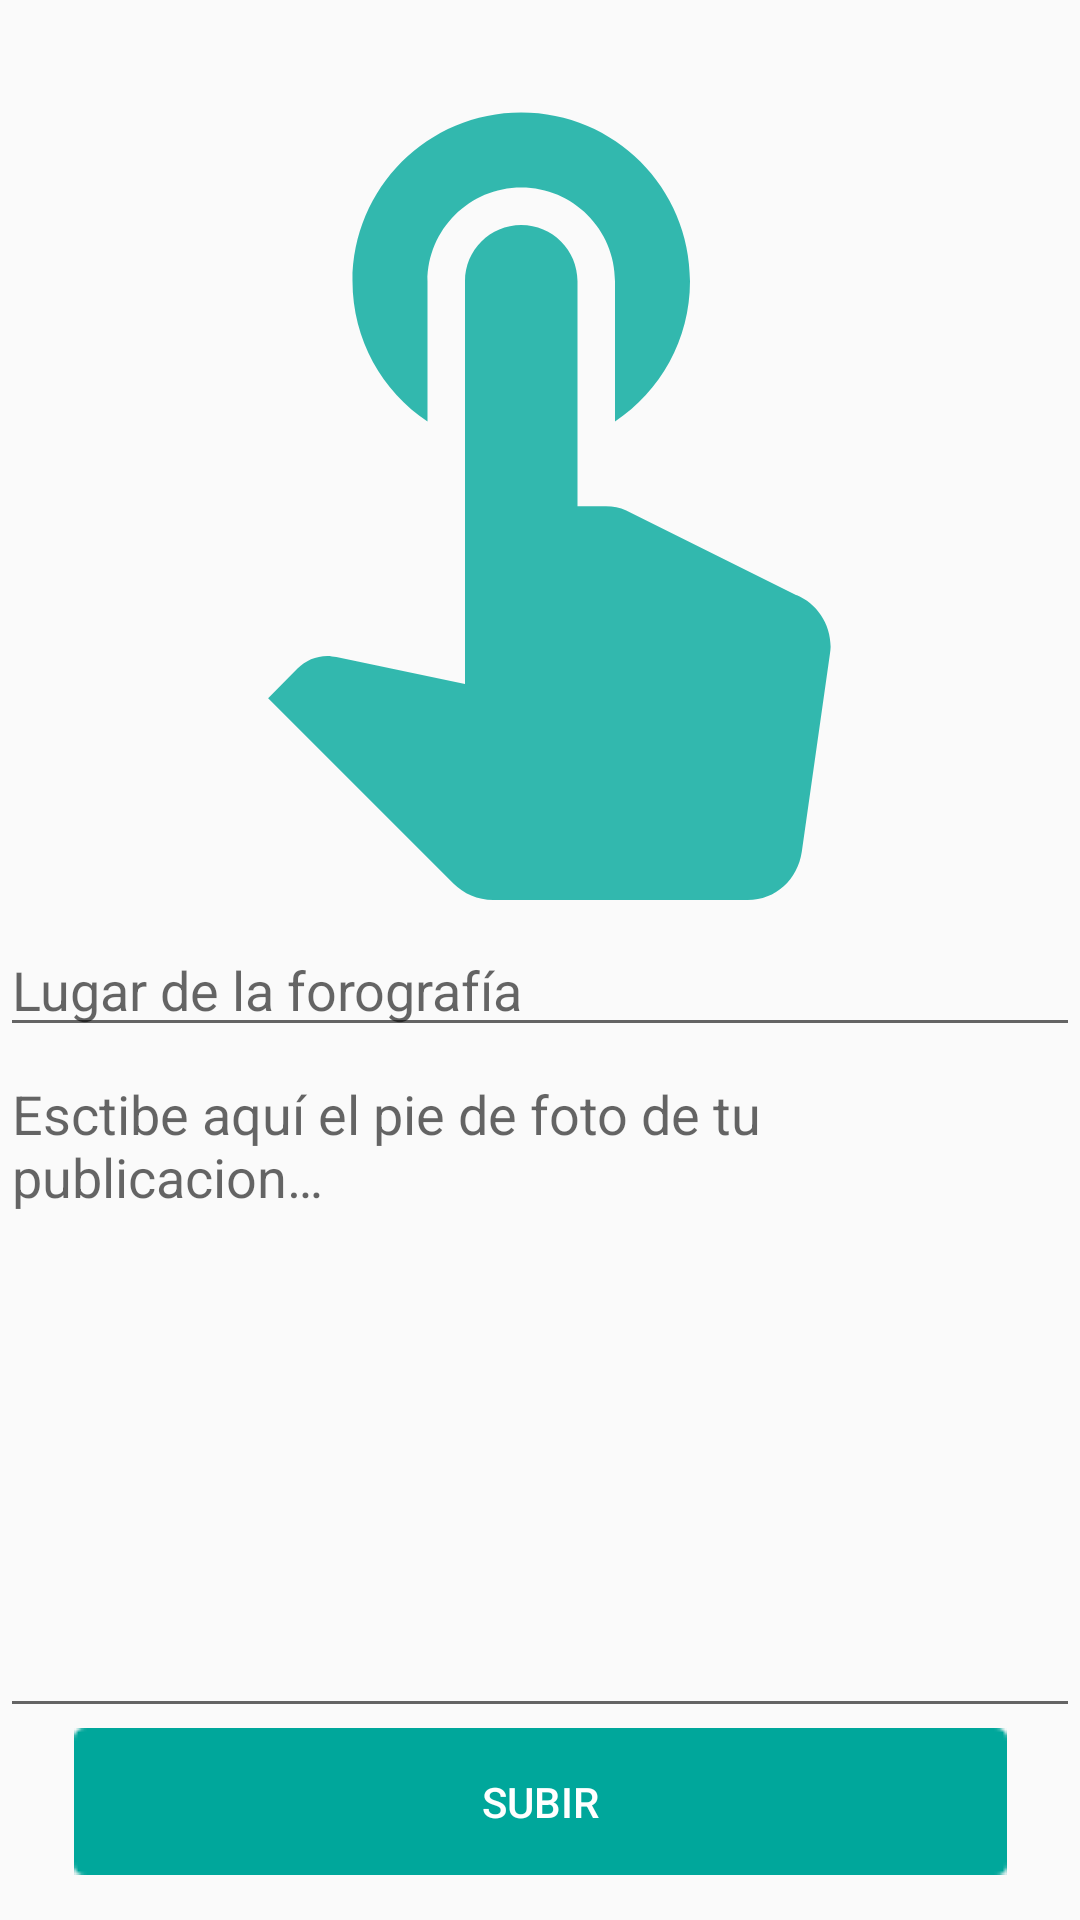

Reconstruct the res/layout file that produces this screen, plus the resources it refers to.
<!-- AndroidManifest.xml: application theme AppTheme -->
<!-- res/layout/fragment_subir_publicacion.xml -->
<?xml version="1.0" encoding="utf-8"?>
<androidx.constraintlayout.widget.ConstraintLayout xmlns:android="http://schemas.android.com/apk/res/android"
    xmlns:app="http://schemas.android.com/apk/res-auto"
    xmlns:tools="http://schemas.android.com/tools"
    android:layout_width="match_parent"
    android:layout_height="match_parent"
    android:layout_margin="10sp"
    tools:context=".SubirPublicacionActivity">

    <ImageView
        android:id="@+id/fotoIvSubirPublicacion"
        android:layout_width="0dp"
        android:layout_height="300sp"
        app:layout_constraintBottom_toTopOf="@+id/subirBtnSubirPublicacion"
        app:layout_constraintEnd_toEndOf="parent"
        app:layout_constraintHorizontal_bias="0.0"
        app:layout_constraintStart_toStartOf="parent"
        app:layout_constraintTop_toTopOf="parent"
        app:layout_constraintVertical_bias="0.0"
        app:srcCompat="@drawable/ic_touch"
        tools:ignore="VectorDrawableCompat" />

    <EditText
        android:id="@+id/pieFotoEtSubirPublicacion"
        android:layout_width="0dp"
        android:layout_height="0dp"
        android:ems="10"
        android:gravity="start|top"
        android:hint="@string/pie_foto"
        android:inputType="textMultiLine"
        app:layout_constraintBottom_toTopOf="@+id/subirBtnSubirPublicacion"
        app:layout_constraintEnd_toEndOf="parent"
        app:layout_constraintHorizontal_bias="1.0"
        app:layout_constraintStart_toStartOf="parent"
        app:layout_constraintTop_toBottomOf="@+id/lugarEtSubirPublicacion"
        app:layout_constraintVertical_bias="0.333" />

    <Button
        android:id="@+id/subirBtnSubirPublicacion"
        android:layout_width="wrap_content"
        android:layout_height="wrap_content"
        android:layout_marginBottom="15sp"
        android:background="@drawable/boton_azul_claro"
        android:text="@string/subir"
        android:textColor="#FFFFFF"
        app:layout_constraintBottom_toBottomOf="parent"
        app:layout_constraintEnd_toEndOf="parent"
        app:layout_constraintStart_toStartOf="parent" />

    <EditText
        android:id="@+id/lugarEtSubirPublicacion"
        android:layout_width="0dp"
        android:layout_height="wrap_content"
        android:drawableLeft="@drawable/ic_location"
        android:drawablePadding="20sp"
        android:ems="10"
        android:hint="@string/lugar_foto"
        android:inputType="textPersonName"
        app:layout_constraintBottom_toTopOf="@+id/subirBtnSubirPublicacion"
        app:layout_constraintEnd_toEndOf="parent"
        app:layout_constraintHorizontal_bias="0.0"
        app:layout_constraintStart_toStartOf="parent"
        app:layout_constraintTop_toBottomOf="@+id/fotoIvSubirPublicacion"
        app:layout_constraintVertical_bias="0.032" />
</androidx.constraintlayout.widget.ConstraintLayout>
<!-- resources referenced by this layout -->
<resources>
  <!-- drawable boton_azul_claro: png bitmap (drawable, 1575 bytes) -->
  <!-- drawable ic_touch (drawable-anydpi) -->
  <vector xmlns:android="http://schemas.android.com/apk/res/android"
      android:width="24dp"
      android:height="24dp"
      android:viewportWidth="24"
      android:viewportHeight="24"
      android:tint="#00A89B"
      android:alpha="0.8">
      <path
          android:fillColor="#FF000000"
          android:pathData="M9,11.24L9,7.5C9,6.12 10.12,5 11.5,5S14,6.12 14,7.5v3.74c1.21,-0.81 2,-2.18 2,-3.74C16,5.01 13.99,3 11.5,3S7,5.01 7,7.5c0,1.56 0.79,2.93 2,3.74zM18.84,15.87l-4.54,-2.26c-0.17,-0.07 -0.35,-0.11 -0.54,-0.11L13,13.5v-6c0,-0.83 -0.67,-1.5 -1.5,-1.5S10,6.67 10,7.5v10.74l-3.43,-0.72c-0.08,-0.01 -0.15,-0.03 -0.24,-0.03 -0.31,0 -0.59,0.13 -0.79,0.33l-0.79,0.8 4.94,4.94c0.27,0.27 0.65,0.44 1.06,0.44h6.79c0.75,0 1.33,-0.55 1.44,-1.28l0.75,-5.27c0.01,-0.07 0.02,-0.14 0.02,-0.2 0,-0.62 -0.38,-1.16 -0.91,-1.38z"/>
  </vector>
  <string name="lugar_foto">Lugar de la forografía</string>
  <string name="pie_foto">Esctibe aquí el pie de foto de tu publicacion…</string>
  <string name="subir">Subir</string>
  <style name="AppTheme" parent="Theme.AppCompat.Light.NoActionBar">
          
          <item name="colorPrimary">@color/colorPrimary</item>
          <item name="colorPrimaryDark">@color/colorPrimaryDark</item>
          <item name="colorAccent">@color/colorAccent</item>
          <item name="editTextColor">@color/colorWhite</item>
      </style>
  <color name="colorPrimary">#00A89B</color>
  <color name="colorPrimaryDark">#00A87A</color>
  <color name="colorAccent">#00A89B</color>
  <color name="colorWhite">#FFFFFF</color>
</resources>
